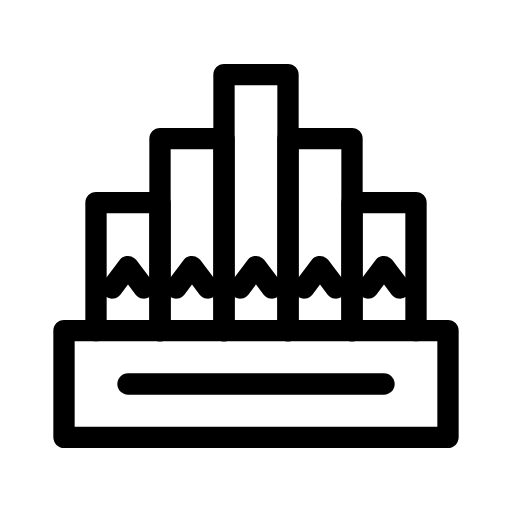
t = 0.00 s
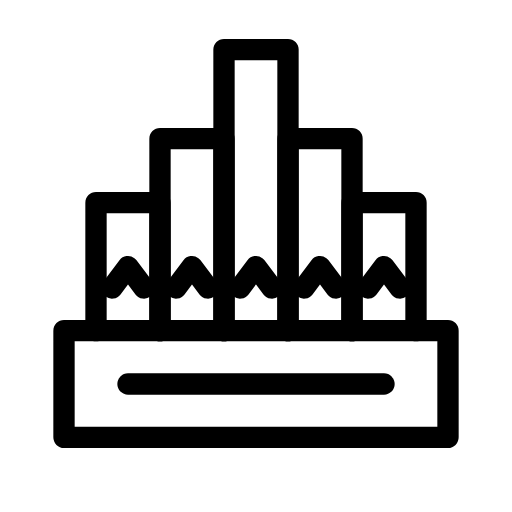
t = 0.50 s
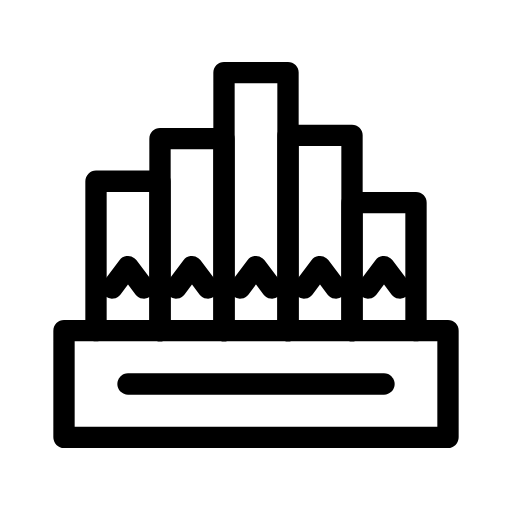
t = 1.06 s
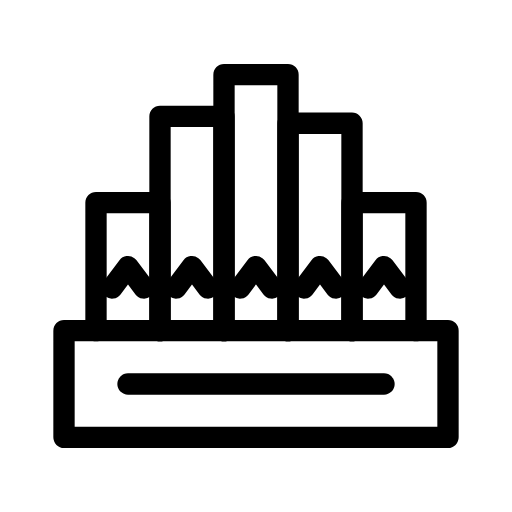
t = 1.60 s
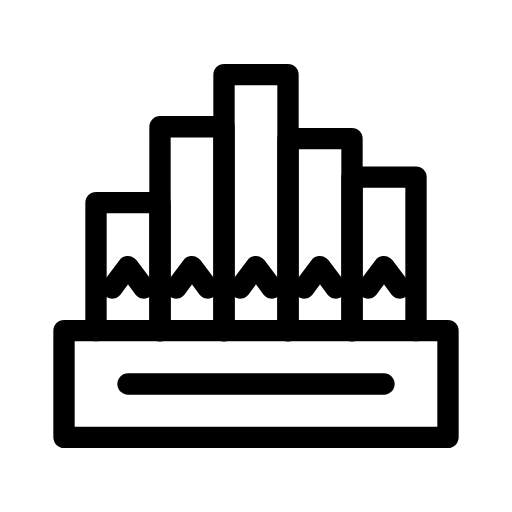
t = 2.08 s
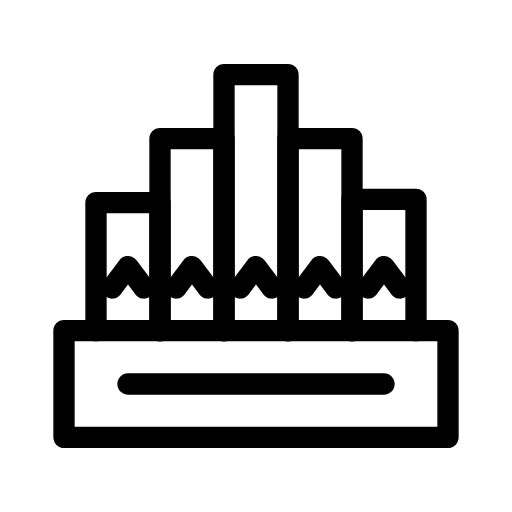
t = 2.68 s

The animated SVG that drew these frames (rendered in a browser with its animation timeline set to each time). Animation: 5 SMIL elements (animate=5); one cycle of 3.20 s, repeats indefinitely.

<svg xmlns="http://www.w3.org/2000/svg" width="24" height="24" viewBox="0 0 24 24" fill="none" stroke="currentColor"
     stroke-width="1" stroke-linecap="round" stroke-linejoin="round"
     class="icon icon-streetlight icons-streetlight-animated icon-streetlight-organ">
    <path stroke="none" d="M0 0h24v24H0z" fill="none"/>
    <path d="M4.5 15.5V9.5h3V15.5">
        <animate attributeName="d" values="M4.5 15.5V9.5h3V15.5;M4.5 15.5V9.5h3V15.5;M4.5 15.5V8.3h3V15.5;M4.5 15.5V9.5h3V15.5;M4.5 15.5V9.5h3V15.5" keyTimes="0;0.18;0.26;0.51;1" dur="3.2s" repeatCount="indefinite" calcMode="spline" keySplines="0.42 0 0.58 1;0.42 0 0.58 1;0.42 0 0.58 1;0.42 0 0.58 1"/>
    </path>
    <path d="M7.5 15.5V6.5h3V15.5">
        <animate attributeName="d" values="M7.5 15.5V6.5h3V15.5;M7.5 15.5V6.5h3V15.5;M7.5 15.5V5.3h3V15.5;M7.5 15.5V6.5h3V15.5;M7.5 15.5V6.5h3V15.5" keyTimes="0;0.44;0.52;0.77;1" dur="3.2s" repeatCount="indefinite" calcMode="spline" keySplines="0.42 0 0.58 1;0.42 0 0.58 1;0.42 0 0.58 1;0.42 0 0.58 1"/>
    </path>
    <path d="M10.5 15.5V3.5h3V15.5">
        <animate attributeName="d" values="M10.5 15.5V3.5h3V15.5;M10.5 15.5V3.5h3V15.5;M10.5 15.5V2.3h3V15.5;M10.5 15.5V3.5h3V15.5;M10.5 15.5V3.5h3V15.5" keyTimes="0;0.05;0.13;0.38;1" dur="3.2s" repeatCount="indefinite" calcMode="spline" keySplines="0.42 0 0.58 1;0.42 0 0.58 1;0.42 0 0.58 1;0.42 0 0.58 1"/>
    </path>
    <path d="M13.5 15.5V6.5h3V15.5">
        <animate attributeName="d" values="M13.5 15.5V6.5h3V15.5;M13.5 15.5V6.5h3V15.5;M13.5 15.5V5.3h3V15.5;M13.5 15.5V6.5h3V15.5;M13.5 15.5V6.5h3V15.5" keyTimes="0;0.31;0.39;0.64;1" dur="3.2s" repeatCount="indefinite" calcMode="spline" keySplines="0.42 0 0.58 1;0.42 0 0.58 1;0.42 0 0.58 1;0.42 0 0.58 1"/>
    </path>
    <path d="M16.5 15.5V9.5h3V15.5">
        <animate attributeName="d" values="M16.5 15.5V9.5h3V15.5;M16.5 15.5V9.5h3V15.5;M16.5 15.5V8.3h3V15.5;M16.5 15.5V9.5h3V15.5;M16.5 15.5V9.5h3V15.5" keyTimes="0;0.57;0.65;0.9;1" dur="3.2s" repeatCount="indefinite" calcMode="spline" keySplines="0.42 0 0.58 1;0.42 0 0.58 1;0.42 0 0.58 1;0.42 0 0.58 1"/>
    </path>
    <path d="M5.25 13.5l.75 -1l.75 1"/>
    <path d="M8.25 13.5l.75 -1l.75 1"/>
    <path d="M11.25 13.5l.75 -1l.75 1"/>
    <path d="M14.25 13.5l.75 -1l.75 1"/>
    <path d="M17.25 13.5l.75 -1l.75 1"/>
    <path d="M3 15.5h18v5h-18z"/>
    <path d="M6 18h12"/>
</svg>
